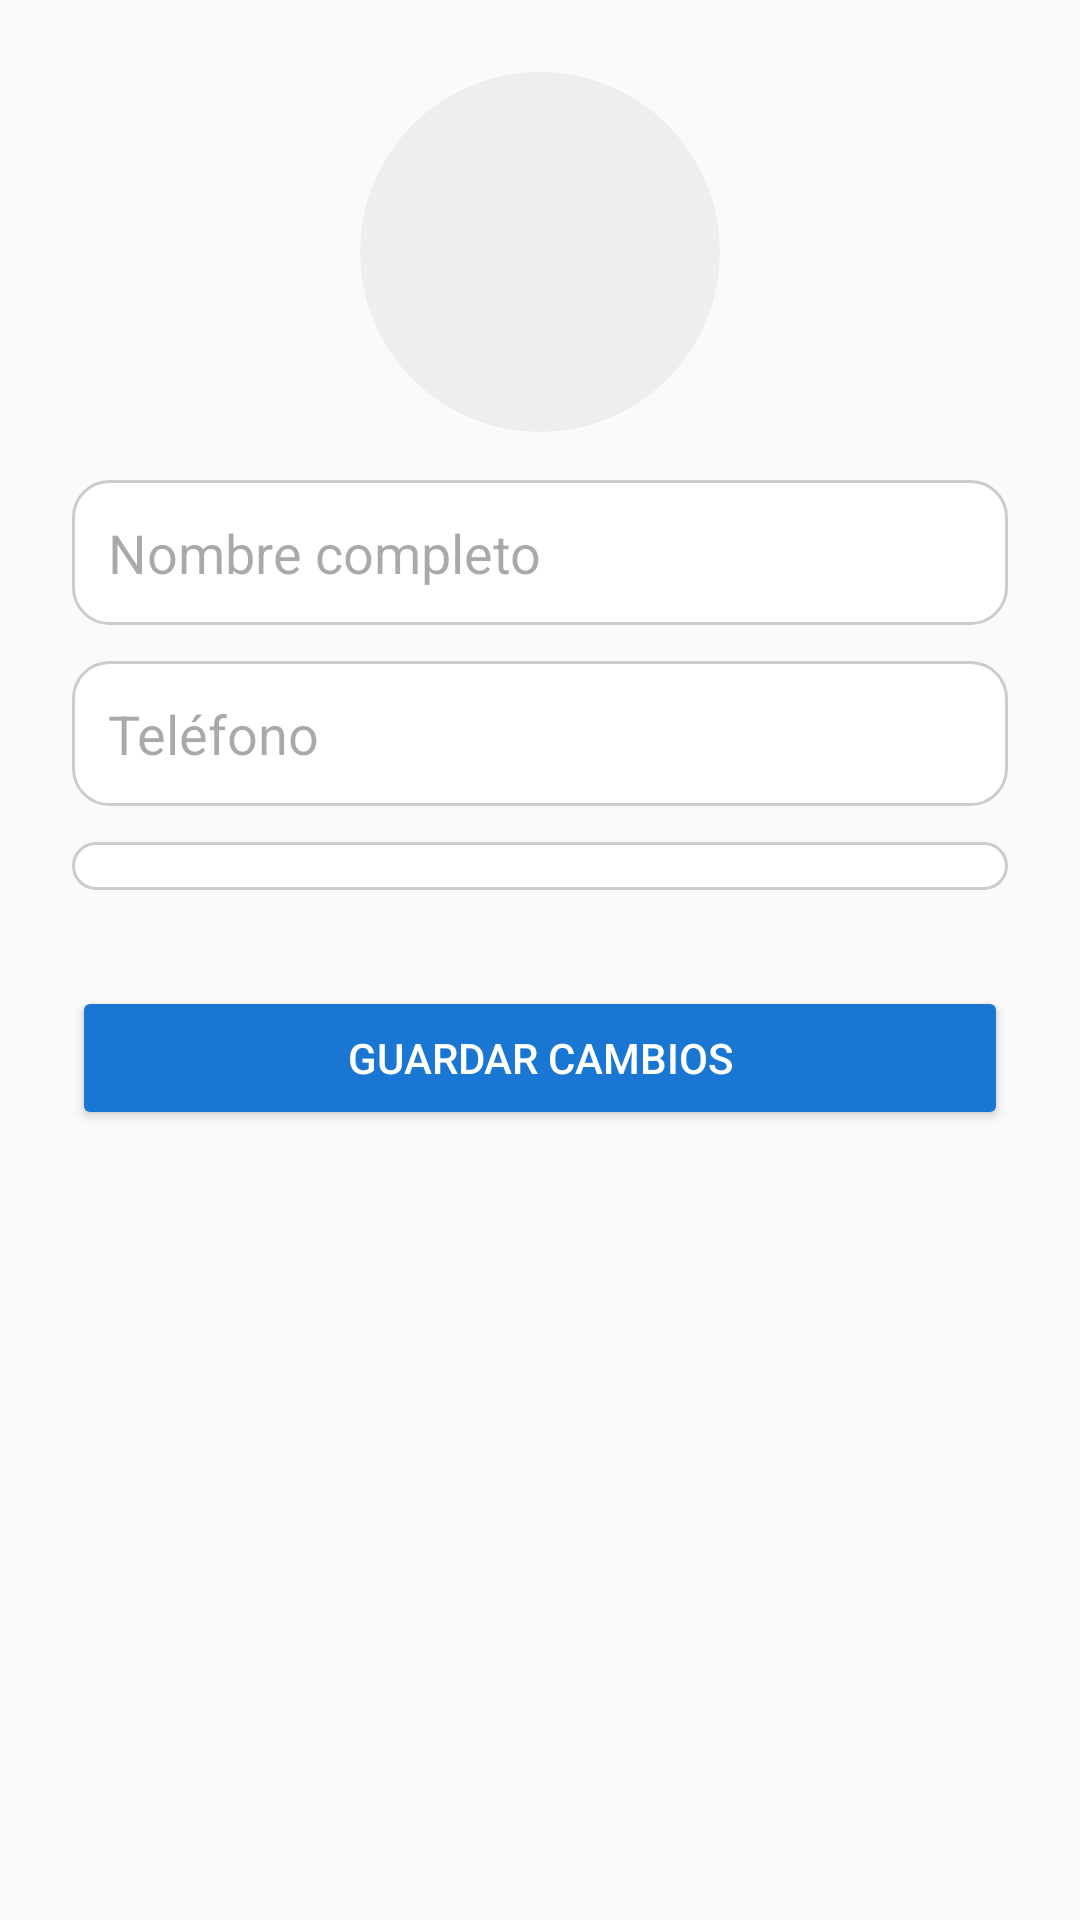

Produce the Android XML layout that renders to this screen, including the resource entries it uses.
<!-- AndroidManifest.xml: application theme Theme.Parqueate -->
<!-- res/layout/fragment_edit_profile.xml -->
<?xml version="1.0" encoding="utf-8"?>
<ScrollView xmlns:android="http://schemas.android.com/apk/res/android"
    android:layout_width="match_parent"
    android:layout_height="match_parent"
    android:padding="24dp"
    android:background="#FAFAFA">

    <LinearLayout
        android:layout_width="match_parent"
        android:layout_height="wrap_content"
        android:orientation="vertical"
        android:gravity="center_horizontal">

        <ImageView
            android:id="@+id/imageProfile"
            android:layout_width="120dp"
            android:layout_height="120dp"
            android:layout_marginBottom="16dp"
            android:src="@drawable/ic_profile_placeholder"
            android:scaleType="centerCrop"
            android:background="@drawable/profile_image_background"
            android:padding="8dp" />

        <EditText
            android:id="@+id/editName"
            android:layout_width="match_parent"
            android:layout_height="wrap_content"
            android:hint="Nombre completo"
            android:inputType="textPersonName"
            android:padding="12dp"
            android:background="@drawable/edittext_background"
            android:layout_marginBottom="12dp" />

        <EditText
            android:id="@+id/editPhone"
            android:layout_width="match_parent"
            android:layout_height="wrap_content"
            android:hint="Teléfono"
            android:inputType="phone"
            android:padding="12dp"
            android:background="@drawable/edittext_background"
            android:layout_marginBottom="12dp" />

        <Spinner
            android:id="@+id/spinnerRole"
            android:layout_width="match_parent"
            android:layout_height="wrap_content"
            android:background="@drawable/edittext_background"
            android:padding="8dp"
            android:layout_marginBottom="20dp"/>

        <Button
            android:id="@+id/btnSave"
            android:layout_width="match_parent"
            android:layout_height="wrap_content"
            android:text="Guardar cambios"
            android:backgroundTint="@color/colorPrimary"
            android:textColor="#FFF"
            android:layout_marginTop="12dp"/>

        <ProgressBar
            android:id="@+id/progressBar"
            android:layout_width="wrap_content"
            android:layout_height="wrap_content"
            android:layout_marginTop="16dp"
            android:visibility="gone" />

    </LinearLayout>
</ScrollView>
<!-- resources referenced by this layout -->
<resources>
  <color name="colorPrimary">#1976D2</color>
  <!-- drawable edittext_background (drawable) -->
  <?xml version="1.0" encoding="utf-8"?>
  <shape xmlns:android="http://schemas.android.com/apk/res/android"
      android:shape="rectangle">
  
      <solid android:color="#FFFFFF" />
      <corners android:radius="12dp" />
      <stroke
          android:width="1dp"
          android:color="#CCCCCC" />
  </shape>
  <!-- drawable profile_image_background (drawable) -->
  <shape xmlns:android="http://schemas.android.com/apk/res/android"
      android:shape="oval">
      <solid android:color="#EEEEEE" />
  </shape>
  <style name="Theme.Parqueate" parent="Base.Theme.Parqueate" />
  <style name="Base.Theme.Parqueate" parent="Theme.Material3.DayNight.NoActionBar">
          
          
          <item name="materialThemeOverlay">@style/Theme.Material3.Light</item>
      </style>
</resources>
